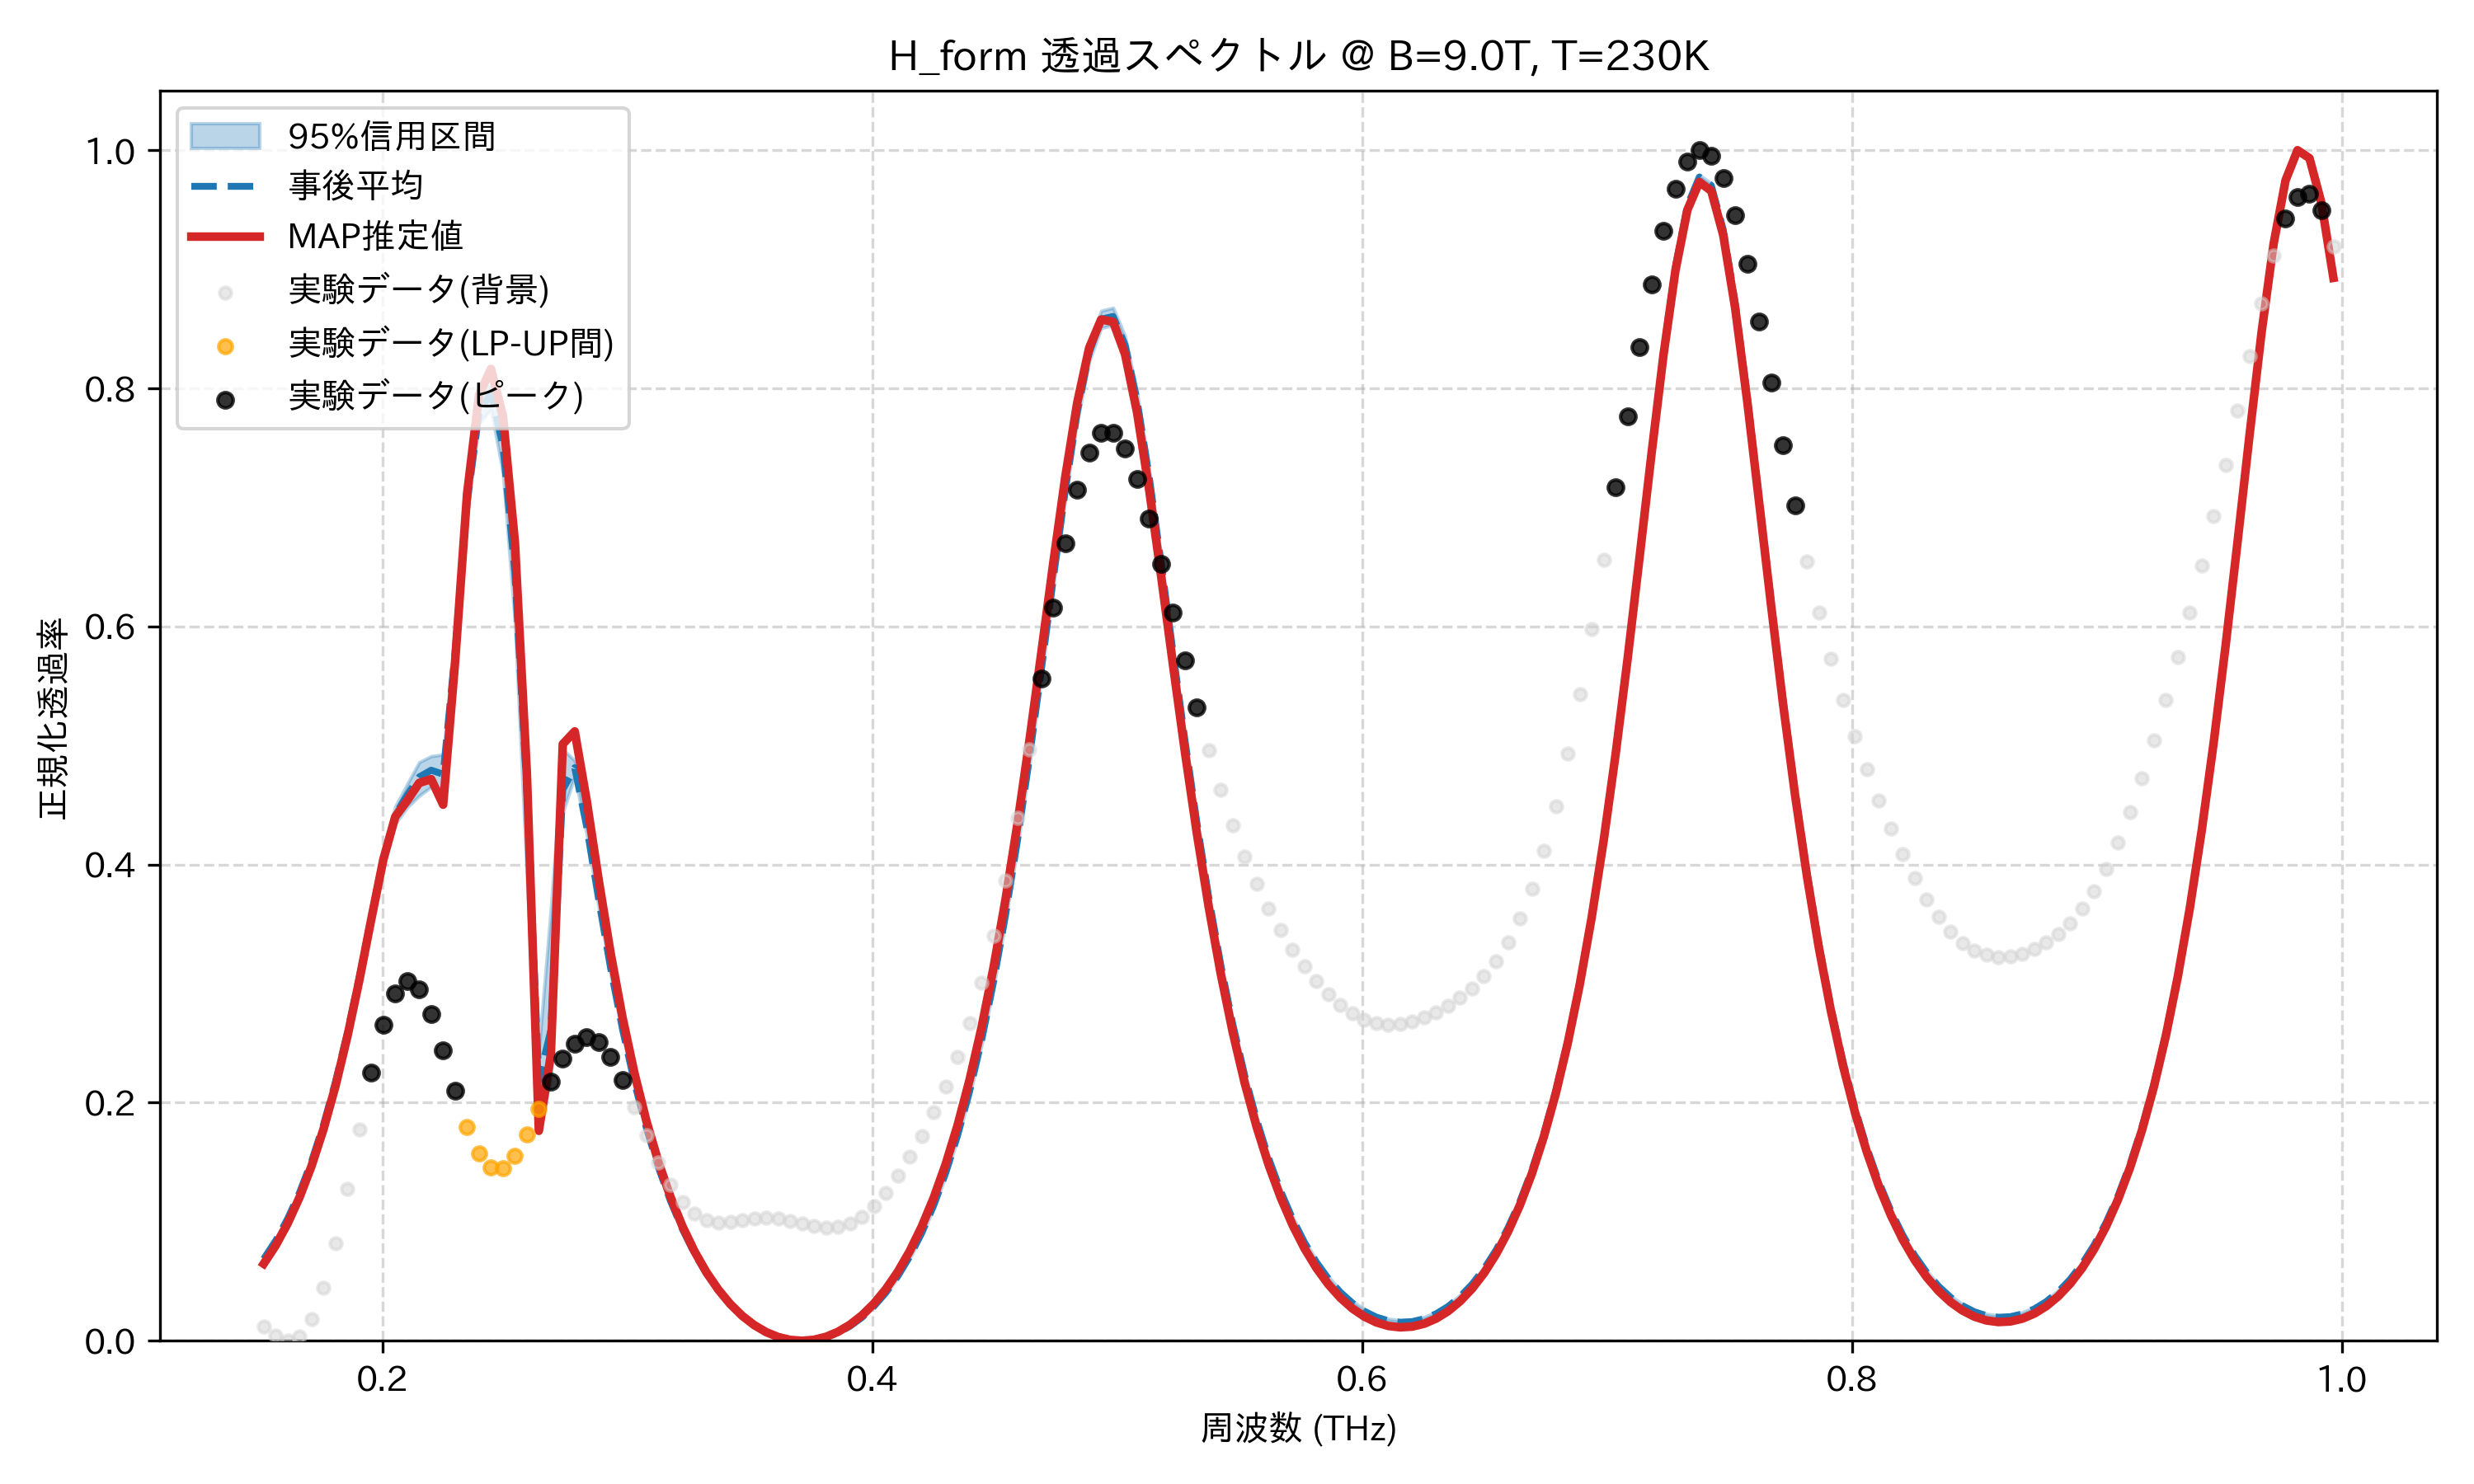

The table this chart was drawn from, first rows:
frequency_thz, mean_transmission, map_transmission, lower_95, upper_95, observed_normalized
0.1514, 0.06877, 0.06472, 0.06749, 0.07036, 0.0123
0.1563, 0.08404, 0.08001, 0.08274, 0.08566, 0.004159
0.1612, 0.1025, 0.0985, 0.1012, 0.1042, 0.0
0.1661, 0.1246, 0.1206, 0.1232, 0.1263, 0.003685
0.171, 0.1507, 0.1468, 0.1492, 0.1525, 0.01806
0.1759, 0.1815, 0.1777, 0.1798, 0.1833, 0.04435
0.1808, 0.2175, 0.2139, 0.2156, 0.2195, 0.08181
0.1856, 0.259, 0.2557, 0.2567, 0.2615, 0.1277
0.1905, 0.3059, 0.3032, 0.3028, 0.3089, 0.1774
0.1954, 0.3564, 0.3545, 0.3524, 0.3607, 0.2253
0.2003, 0.4052, 0.4042, 0.3999, 0.4115, 0.2651
0.2052, 0.4416, 0.4402, 0.4344, 0.4488, 0.2918
0.2101, 0.4584, 0.4539, 0.4481, 0.4677, 0.302
0.2149, 0.4736, 0.4686, 0.4577, 0.486, 0.2953
0.2198, 0.4793, 0.4718, 0.4653, 0.4911, 0.2743
0.2247, 0.4759, 0.4503, 0.4585, 0.4924, 0.2439
0.2296, 0.5786, 0.5705, 0.5642, 0.5937, 0.2103
0.2345, 0.7039, 0.7112, 0.6934, 0.714, 0.1798
0.2394, 0.7796, 0.7945, 0.7709, 0.7884, 0.1571
0.2443, 0.796, 0.8164, 0.7823, 0.8042, 0.1454
0.2491, 0.752, 0.7767, 0.7288, 0.7629, 0.1452
0.254, 0.6445, 0.6705, 0.603, 0.6616, 0.1553
0.2589, 0.4604, 0.4761, 0.3899, 0.4876, 0.1731
0.2638, 0.2188, 0.1764, 0.178, 0.2451, 0.1951
0.2687, 0.2608, 0.24, 0.2193, 0.3625, 0.2175
0.2736, 0.4629, 0.5012, 0.4437, 0.4968, 0.2368
0.2785, 0.4814, 0.5119, 0.4743, 0.4873, 0.2498
0.2833, 0.4317, 0.4536, 0.4255, 0.4362, 0.2547
0.2882, 0.3707, 0.3871, 0.3645, 0.3748, 0.2507
0.2931, 0.3128, 0.3254, 0.3075, 0.3163, 0.2382
0.298, 0.2614, 0.2712, 0.2568, 0.2642, 0.2193
0.3029, 0.2167, 0.2244, 0.213, 0.219, 0.1963
0.3078, 0.1783, 0.1843, 0.1753, 0.1801, 0.1724
0.3127, 0.1455, 0.15, 0.1431, 0.1469, 0.15
0.3175, 0.1175, 0.1209, 0.1157, 0.1186, 0.1311
0.3224, 0.09374, 0.09622, 0.09239, 0.09457, 0.1166
0.3273, 0.07358, 0.07531, 0.0726, 0.07418, 0.1069
0.3322, 0.05657, 0.05771, 0.05588, 0.057, 0.1015
0.3371, 0.04233, 0.043, 0.04184, 0.04264, 0.09951
0.342, 0.03054, 0.03085, 0.0302, 0.03075, 0.0998
0.3468, 0.02093, 0.02098, 0.02068, 0.0211, 0.1012
0.3517, 0.0133, 0.01319, 0.01313, 0.01344, 0.1025
0.3566, 0.007495, 0.007297, 0.007363, 0.00763, 0.1031
0.3615, 0.003392, 0.003188, 0.003298, 0.0035, 0.1025
0.3664, 0.0009104, 0.000772, 0.0008584, 0.0009714, 0.1008
0.3713, 0.0, 0.0, 0.0, 0.0, 0.09841
0.3762, 0.0006445, 0.0008537, 0.000564, 0.0007152, 0.09618
0.381, 0.002859, 0.003348, 0.002676, 0.00302, 0.09495
0.3859, 0.00669, 0.007529, 0.006384, 0.006962, 0.09552
0.3908, 0.01222, 0.01348, 0.01177, 0.01262, 0.09851
0.3957, 0.01956, 0.02131, 0.01894, 0.02011, 0.1043
0.4006, 0.02887, 0.03119, 0.02805, 0.02959, 0.113
0.4055, 0.04034, 0.04331, 0.03929, 0.04126, 0.1245
0.4104, 0.05423, 0.05792, 0.05292, 0.05536, 0.1384
0.4152, 0.07082, 0.07532, 0.06924, 0.07219, 0.1544
0.4201, 0.09049, 0.09587, 0.08862, 0.09212, 0.1723
0.425, 0.1137, 0.12, 0.1115, 0.1156, 0.1919
0.4299, 0.1408, 0.1482, 0.1383, 0.143, 0.2137
0.4348, 0.1725, 0.181, 0.1696, 0.175, 0.2383
0.4397, 0.2094, 0.2191, 0.2061, 0.2122, 0.2669
... 114 more rows
